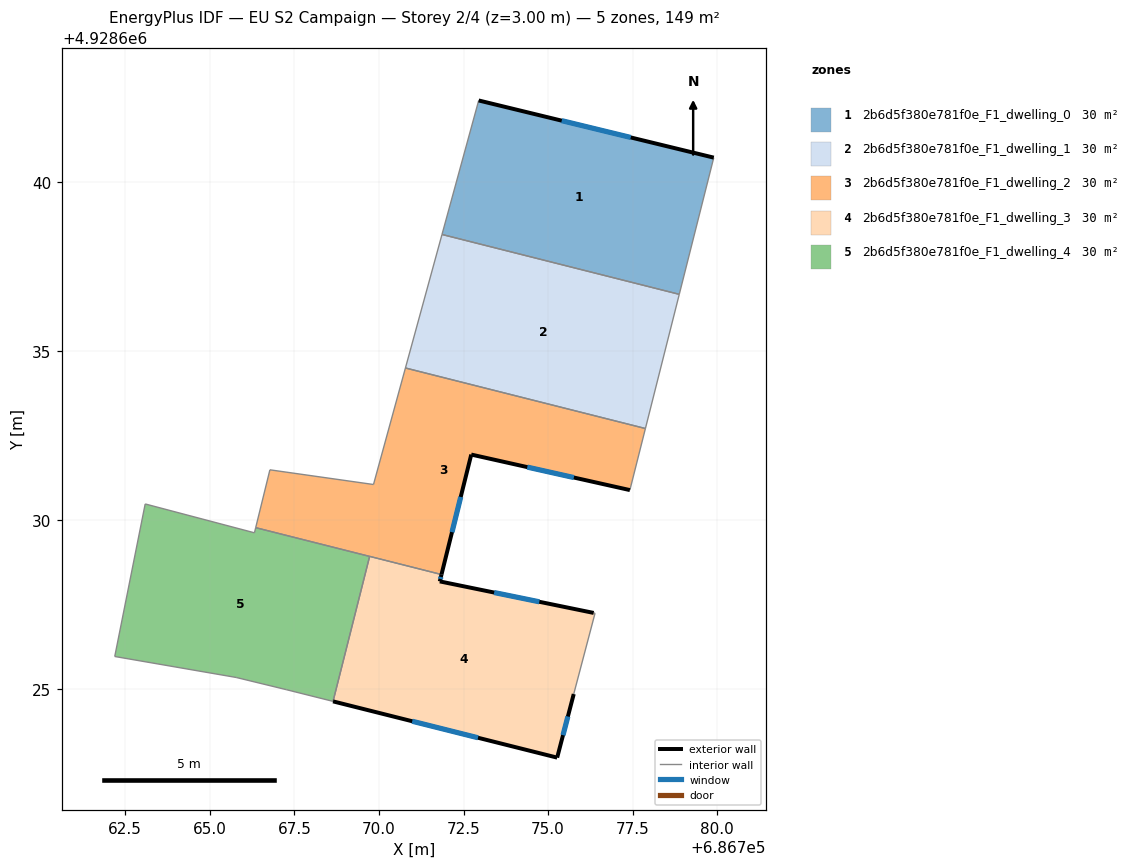
=== STOREY PLAN SPEC (per zone: floor XY polygon, exterior-wall plan segments, windows/doors) ===
zone 1: 2b6d5f380e781f0e_F1_dwelling_0  (29.8 m²)
  floor: (686778.88, 4928636.67) (686779.90, 4928640.71) (686772.95, 4928642.40) (686771.86, 4928638.44)
  exterior wall: (686772.95, 4928642.40) – (686779.90, 4928640.71)  [7.2 m]
    window: (686775.40, 4928641.81) – (686777.44, 4928641.31)  [1.8 m²]
  interior walls: 3
zone 2: 2b6d5f380e781f0e_F1_dwelling_1  (29.8 m²)
  floor: (686777.88, 4928632.70) (686778.88, 4928636.67) (686771.86, 4928638.44) (686770.78, 4928634.49)
  interior walls: 4
zone 3: 2b6d5f380e781f0e_F1_dwelling_2  (29.8 m²)
  floor: (686777.42, 4928630.88) (686777.88, 4928632.70) (686770.78, 4928634.49) (686769.84, 4928631.05) (686766.78, 4928631.48) (686766.36, 4928629.77) (686771.85, 4928628.39) (686772.73, 4928631.93)
  exterior wall: (686777.42, 4928630.88) – (686772.73, 4928631.93)  [4.8 m]
    window: (686775.76, 4928631.25) – (686774.39, 4928631.56)  [1.2 m²]
  exterior wall: (686772.73, 4928631.93) – (686771.85, 4928628.39)  [3.7 m]
    window: (686772.42, 4928630.68) – (686772.16, 4928629.64)  [0.9 m²]
  interior walls: 7
zone 4: 2b6d5f380e781f0e_F1_dwelling_3  (29.8 m²)
  floor: (686775.27, 4928622.97) (686775.76, 4928624.85) (686776.39, 4928627.24) (686776.35, 4928627.25) (686771.80, 4928628.18) (686771.85, 4928628.39) (686769.72, 4928628.92) (686768.64, 4928624.64)
  exterior wall: (686775.76, 4928624.85) – (686775.27, 4928622.97)  [1.9 m]
    window: (686775.59, 4928624.19) – (686775.44, 4928623.64)  [0.5 m²]
  exterior wall: (686775.27, 4928622.97) – (686768.64, 4928624.64)  [6.8 m]
    window: (686772.93, 4928623.56) – (686770.98, 4928624.05)  [1.8 m²]
  exterior wall: (686771.85, 4928628.39) – (686771.80, 4928628.18)  [0.2 m]
    window: (686771.83, 4928628.31) – (686771.82, 4928628.25)  [0.1 m²]
  exterior wall: (686771.80, 4928628.18) – (686776.35, 4928627.25)  [4.6 m]
    window: (686773.41, 4928627.85) – (686774.74, 4928627.58)  [1.2 m²]
  interior walls: 4
zone 5: 2b6d5f380e781f0e_F1_dwelling_4  (29.8 m²)
  floor: (686768.64, 4928624.64) (686769.72, 4928628.92) (686766.36, 4928629.77) (686766.32, 4928629.62) (686763.09, 4928630.47) (686762.19, 4928625.96) (686765.78, 4928625.34) (686767.26, 4928624.98)
  interior walls: 8

=== DERIVED (storey summary) ===
Building: EU S2 Campaign
Storey: 2 of 4  (floor level z = 3.00 m)
Storey gross floor area: 148.8 m²
Zones on this storey: 5
  - 2b6d5f380e781f0e_F1_dwelling_0: floor 29.8 m²; exterior wall 7.2 m (21.5 m²); 1 window(s) 1.8 m²; WWR 8.6%
  - 2b6d5f380e781f0e_F1_dwelling_1: floor 29.8 m²
  - 2b6d5f380e781f0e_F1_dwelling_2: floor 29.8 m²; exterior wall 8.5 m (25.4 m²); 2 window(s) 2.2 m²; WWR 8.6%
  - 2b6d5f380e781f0e_F1_dwelling_3: floor 29.8 m²; exterior wall 13.6 m (40.9 m²); 4 window(s) 3.5 m²; WWR 8.6%
  - 2b6d5f380e781f0e_F1_dwelling_4: floor 29.8 m²
Zone adjacency (shared interzone walls):
  - 2b6d5f380e781f0e_F1_dwelling_0 ↔ 2b6d5f380e781f0e_F1_dwelling_1
  - 2b6d5f380e781f0e_F1_dwelling_1 ↔ 2b6d5f380e781f0e_F1_dwelling_2
  - 2b6d5f380e781f0e_F1_dwelling_2 ↔ 2b6d5f380e781f0e_F1_dwelling_3
  - 2b6d5f380e781f0e_F1_dwelling_2 ↔ 2b6d5f380e781f0e_F1_dwelling_4
  - 2b6d5f380e781f0e_F1_dwelling_3 ↔ 2b6d5f380e781f0e_F1_dwelling_4